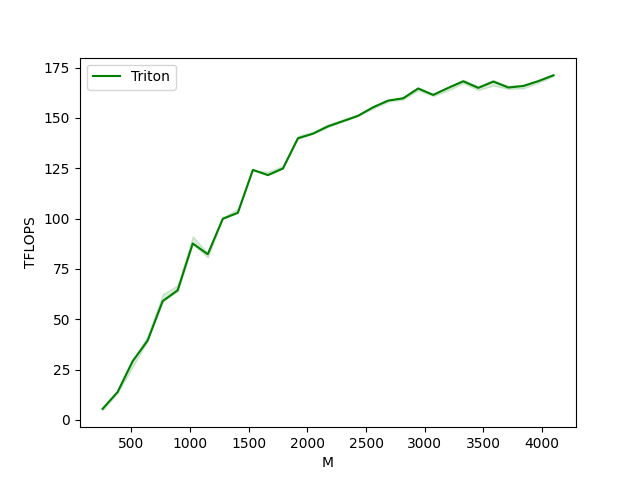

Values plotted in this chart, from the file beside it:
M, N, K, Triton
256, 256, 256, 5.461
384, 384, 384, 13.82
512, 512, 512, 29.13
640, 640, 640, 39.38
768, 768, 768, 58.98
896, 896, 896, 64.41
1024, 1024, 1024, 87.61
1152, 1152, 1152, 82.3
1280, 1280, 1280, 99.9
1408, 1408, 1408, 102.9
1536, 1536, 1536, 124.2
1664, 1664, 1664, 121.6
1792, 1792, 1792, 124.9
1920, 1920, 1920, 139.9
2048, 2048, 2048, 142.2
2176, 2176, 2176, 145.8
2304, 2304, 2304, 148.4
2432, 2432, 2432, 151
2560, 2560, 2560, 155.3
2688, 2688, 2688, 158.6
2816, 2816, 2816, 159.8
2944, 2944, 2944, 164.6
3072, 3072, 3072, 161.4
3200, 3200, 3200, 164.9
3328, 3328, 3328, 168.2
3456, 3456, 3456, 164.9
3584, 3584, 3584, 168.1
3712, 3712, 3712, 165.1
3840, 3840, 3840, 165.9
3968, 3968, 3968, 168.3
4096, 4096, 4096, 171.2
